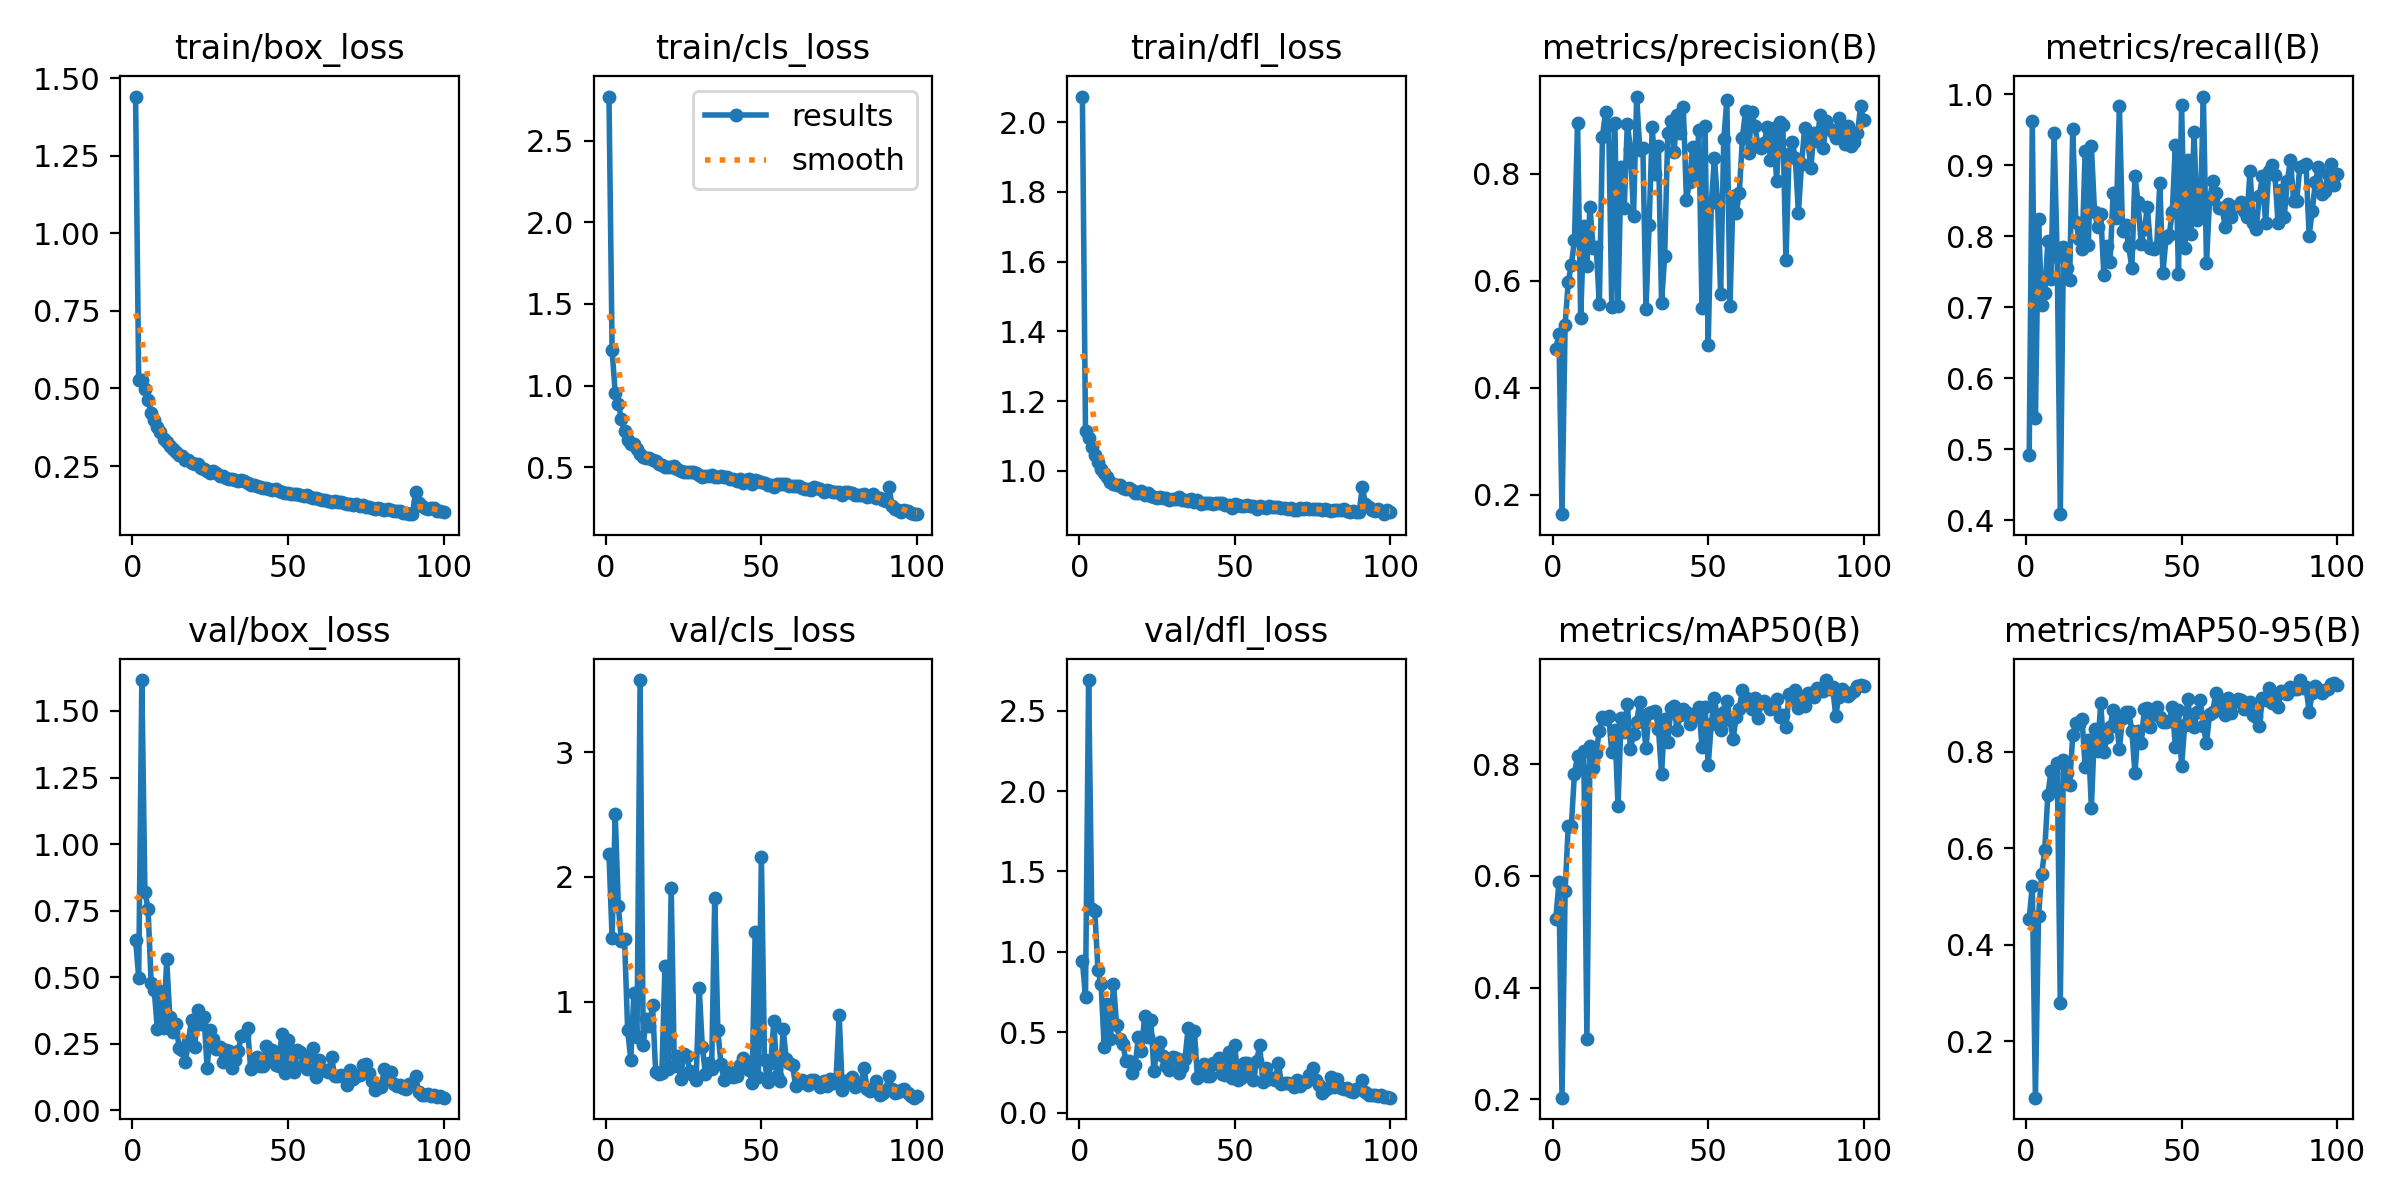

The data file committed next to this chart (first rows):
epoch, time, train/box_loss, train/cls_loss, train/dfl_loss, metrics/precision(B), metrics/recall(B), metrics/mAP50(B), metrics/mAP50-95(B), val/box_loss, val/cls_loss, val/dfl_loss, lr/pg0, lr/pg1, lr/pg2
1, 12.18, 1.441, 2.77, 2.074, 0.4719, 0.4914, 0.5223, 0.4533, 0.6406, 2.183, 0.9416, 0.07057, 0.00327, 0.00327
2, 23.63, 0.5278, 1.217, 1.114, 0.5006, 0.9625, 0.5886, 0.5224, 0.4981, 1.511, 0.7207, 0.0405, 0.006538, 0.006538
3, 34.87, 0.5271, 0.9536, 1.094, 0.1637, 0.544, 0.2027, 0.08269, 1.616, 2.506, 2.69, 0.01037, 0.00974, 0.00974
4, 46.07, 0.498, 0.8895, 1.069, 0.5179, 0.8249, 0.5733, 0.459, 0.8215, 1.768, 1.268, 0.009703, 0.009703, 0.009703
5, 57.23, 0.4632, 0.7933, 1.044, 0.597, 0.7033, 0.6895, 0.5457, 0.757, 1.483, 1.252, 0.009604, 0.009604, 0.009604
6, 68.44, 0.4224, 0.7211, 1.026, 0.6299, 0.7198, 0.6897, 0.5955, 0.4788, 1.502, 0.8867, 0.009505, 0.009505, 0.009505
7, 79.59, 0.3976, 0.6691, 1.006, 0.675, 0.7928, 0.7834, 0.7109, 0.4504, 0.7723, 0.8019, 0.009406, 0.009406, 0.009406
8, 90.77, 0.377, 0.6416, 0.9925, 0.895, 0.7394, 0.8151, 0.7592, 0.3044, 0.5357, 0.4108, 0.009307, 0.009307, 0.009307
9, 101.9, 0.361, 0.6391, 0.9822, 0.5302, 0.9456, 0.792, 0.7258, 0.4497, 1.066, 0.6738, 0.009208, 0.009208, 0.009208
10, 113.1, 0.3362, 0.6095, 0.9685, 0.7026, 0.7705, 0.8244, 0.7764, 0.3076, 0.7125, 0.4557, 0.009109, 0.009109, 0.009109
11, 124.3, 0.327, 0.5793, 0.9635, 0.6276, 0.4086, 0.3085, 0.2793, 0.5663, 3.579, 0.8, 0.00901, 0.00901, 0.00901
12, 135.4, 0.316, 0.5607, 0.9584, 0.7372, 0.7853, 0.8331, 0.7819, 0.3491, 0.6546, 0.5475, 0.008911, 0.008911, 0.008911
13, 146.6, 0.305, 0.5562, 0.9602, 0.6617, 0.7555, 0.7934, 0.7565, 0.2946, 0.8585, 0.4582, 0.008812, 0.008812, 0.008812
14, 157.9, 0.2965, 0.5531, 0.9517, 0.6619, 0.7379, 0.8206, 0.7306, 0.324, 0.8054, 0.4295, 0.008713, 0.008713, 0.008713
15, 169, 0.2848, 0.5411, 0.948, 0.5555, 0.9512, 0.8604, 0.8335, 0.2333, 0.9738, 0.3204, 0.008614, 0.008614, 0.008614
16, 180.2, 0.2839, 0.5386, 0.9506, 0.8692, 0.8203, 0.8853, 0.8595, 0.2274, 0.4385, 0.3214, 0.008515, 0.008515, 0.008515
17, 191.3, 0.271, 0.5212, 0.9455, 0.9155, 0.7969, 0.8807, 0.8574, 0.1812, 0.4172, 0.2449, 0.008416, 0.008416, 0.008416
18, 202.5, 0.2683, 0.5154, 0.9365, 0.8903, 0.7819, 0.8861, 0.8671, 0.2604, 0.4292, 0.298, 0.008317, 0.008317, 0.008317
19, 213.6, 0.2595, 0.5013, 0.9364, 0.5498, 0.9203, 0.8217, 0.7681, 0.3406, 1.286, 0.4693, 0.008218, 0.008218, 0.008218
20, 224.8, 0.2573, 0.5036, 0.9411, 0.8939, 0.7873, 0.8622, 0.8248, 0.2373, 0.4627, 0.3815, 0.008119, 0.008119, 0.008119
21, 235.9, 0.2563, 0.5013, 0.9321, 0.5525, 0.9266, 0.7251, 0.6839, 0.3765, 1.915, 0.5979, 0.00802, 0.00802, 0.00802
22, 247.1, 0.2449, 0.5086, 0.9377, 0.8128, 0.8349, 0.8833, 0.846, 0.3254, 0.481, 0.4686, 0.007921, 0.007921, 0.007921
23, 258.3, 0.2396, 0.4891, 0.9265, 0.7353, 0.8133, 0.8578, 0.8019, 0.35, 0.5678, 0.577, 0.007822, 0.007822, 0.007822
24, 269.4, 0.2337, 0.4752, 0.9265, 0.8932, 0.8317, 0.9087, 0.9017, 0.158, 0.3773, 0.2564, 0.007723, 0.007723, 0.007723
25, 280.6, 0.2271, 0.4692, 0.9232, 0.8463, 0.7462, 0.8274, 0.7982, 0.3026, 0.5791, 0.4027, 0.007624, 0.007624, 0.007624
26, 291.8, 0.2329, 0.4726, 0.9264, 0.7216, 0.786, 0.8549, 0.8305, 0.2685, 0.5628, 0.4377, 0.007525, 0.007525, 0.007525
27, 302.9, 0.2274, 0.4694, 0.9212, 0.9438, 0.7639, 0.8761, 0.8504, 0.2307, 0.4431, 0.3505, 0.007426, 0.007426, 0.007426
28, 314.1, 0.2193, 0.4674, 0.9214, 0.8442, 0.8608, 0.9107, 0.8866, 0.2388, 0.4105, 0.29, 0.007327, 0.007327, 0.007327
29, 325.2, 0.2165, 0.4624, 0.9173, 0.8484, 0.8265, 0.8799, 0.8647, 0.1794, 0.3717, 0.2629, 0.007228, 0.007228, 0.007228
30, 336.4, 0.2124, 0.4505, 0.9202, 0.547, 0.983, 0.8294, 0.8062, 0.2258, 1.111, 0.3428, 0.007129, 0.007129, 0.007129
31, 347.5, 0.2089, 0.4383, 0.9186, 0.7031, 0.8077, 0.8911, 0.8689, 0.2238, 0.639, 0.3375, 0.00703, 0.00703, 0.00703
32, 358.6, 0.2082, 0.4472, 0.9254, 0.8862, 0.8163, 0.8935, 0.8825, 0.1573, 0.4213, 0.2433, 0.006931, 0.006931, 0.006931
33, 369.8, 0.2047, 0.4448, 0.917, 0.7995, 0.7859, 0.8958, 0.8817, 0.1872, 0.5117, 0.2823, 0.006832, 0.006832, 0.006832
34, 380.9, 0.2018, 0.4494, 0.9164, 0.8513, 0.7556, 0.8641, 0.8435, 0.2219, 0.4615, 0.3351, 0.006733, 0.006733, 0.006733
35, 392.1, 0.2036, 0.4412, 0.9129, 0.5581, 0.8845, 0.7825, 0.7557, 0.2776, 1.832, 0.5261, 0.006634, 0.006634, 0.006634
36, 403.2, 0.2019, 0.437, 0.9185, 0.6453, 0.8486, 0.8804, 0.8434, 0.2842, 0.7697, 0.3982, 0.006535, 0.006535, 0.006535
37, 414.4, 0.1943, 0.4431, 0.9103, 0.8753, 0.7892, 0.8401, 0.8173, 0.3076, 0.4982, 0.5093, 0.006436, 0.006436, 0.006436
38, 425.5, 0.1892, 0.4422, 0.9171, 0.8985, 0.8099, 0.8999, 0.8874, 0.1552, 0.3727, 0.2121, 0.006337, 0.006337, 0.006337
39, 436.7, 0.188, 0.4378, 0.9056, 0.8404, 0.8408, 0.904, 0.8898, 0.1735, 0.3987, 0.2385, 0.006238, 0.006238, 0.006238
40, 447.8, 0.1873, 0.4304, 0.9085, 0.9092, 0.7841, 0.8619, 0.8502, 0.1985, 0.438, 0.3042, 0.006139, 0.006139, 0.006139
41, 459, 0.1839, 0.4257, 0.908, 0.875, 0.7824, 0.8887, 0.8785, 0.1671, 0.398, 0.2297, 0.00604, 0.00604, 0.00604
42, 470.2, 0.1791, 0.4137, 0.9069, 0.9245, 0.7855, 0.8986, 0.8931, 0.1662, 0.4048, 0.227, 0.005941, 0.005941, 0.005941
43, 481.3, 0.1778, 0.4292, 0.9061, 0.751, 0.8757, 0.8932, 0.8718, 0.2396, 0.4958, 0.3088, 0.005842, 0.005842, 0.005842
44, 492.5, 0.1764, 0.4055, 0.907, 0.7842, 0.7489, 0.8726, 0.8614, 0.1939, 0.5477, 0.3046, 0.005743, 0.005743, 0.005743
45, 503.6, 0.1742, 0.4227, 0.9067, 0.85, 0.7979, 0.8898, 0.8611, 0.2246, 0.4769, 0.3367, 0.005644, 0.005644, 0.005644
46, 515.1, 0.1753, 0.4248, 0.9067, 0.7924, 0.8012, 0.8857, 0.8636, 0.1705, 0.4513, 0.2421, 0.005545, 0.005545, 0.005545
47, 526, 0.1713, 0.3938, 0.9033, 0.881, 0.8336, 0.9031, 0.8916, 0.1651, 0.3502, 0.2365, 0.005446, 0.005446, 0.005446
48, 537, 0.1667, 0.4209, 0.9028, 0.5496, 0.9285, 0.8314, 0.8102, 0.2861, 1.56, 0.3797, 0.005347, 0.005347, 0.005347
49, 547.9, 0.1639, 0.4155, 0.8948, 0.8879, 0.7464, 0.9024, 0.8858, 0.1415, 0.3986, 0.2131, 0.005248, 0.005248, 0.005248
50, 558.8, 0.1626, 0.4066, 0.9044, 0.4801, 0.9847, 0.7986, 0.7695, 0.2635, 2.159, 0.4201, 0.005149, 0.005149, 0.005149
51, 569.8, 0.1616, 0.4016, 0.9034, 0.7445, 0.7838, 0.8723, 0.8546, 0.1533, 0.5332, 0.2039, 0.00505, 0.00505, 0.00505
52, 580.7, 0.1593, 0.3895, 0.8992, 0.8295, 0.9069, 0.9183, 0.9084, 0.1446, 0.3592, 0.2135, 0.004951, 0.004951, 0.004951
53, 591.7, 0.1587, 0.3896, 0.9005, 0.7471, 0.8034, 0.8811, 0.856, 0.2255, 0.5089, 0.311, 0.004852, 0.004852, 0.004852
54, 602.6, 0.1568, 0.3812, 0.9025, 0.575, 0.9467, 0.8606, 0.8502, 0.2189, 0.8417, 0.311, 0.004753, 0.004753, 0.004753
55, 613.5, 0.1547, 0.3971, 0.8984, 0.8638, 0.8231, 0.8939, 0.8824, 0.1729, 0.4017, 0.2539, 0.004654, 0.004654, 0.004654
56, 624.5, 0.157, 0.3957, 0.9001, 0.9372, 0.8281, 0.9142, 0.9065, 0.1533, 0.3618, 0.2014, 0.004555, 0.004555, 0.004555
57, 635.4, 0.1488, 0.3953, 0.8916, 0.5533, 0.9969, 0.8789, 0.8531, 0.2031, 0.7789, 0.3184, 0.004456, 0.004456, 0.004456
58, 646.3, 0.1479, 0.3946, 0.8991, 0.759, 0.7627, 0.8458, 0.8177, 0.2329, 0.5362, 0.4171, 0.004357, 0.004357, 0.004357
59, 657.3, 0.1485, 0.3865, 0.8975, 0.7258, 0.8526, 0.8848, 0.8776, 0.1237, 0.5062, 0.1914, 0.004258, 0.004258, 0.004258
60, 668.2, 0.1445, 0.383, 0.8939, 0.7642, 0.8773, 0.8998, 0.8816, 0.1883, 0.4935, 0.2785, 0.004159, 0.004159, 0.004159
... 40 more rows
